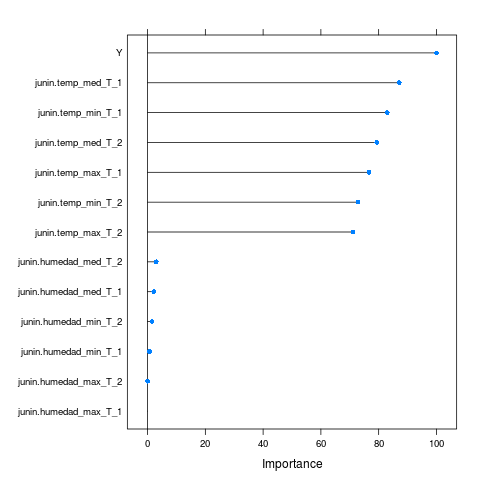

The table this chart was drawn from, first rows:
, Overall
junin.temp_max_T_2, 71.17
junin.humedad_max_T_2, 6.56920286919094e-05
junin.temp_med_T_2, 79.35
junin.humedad_med_T_2, 2.993
junin.temp_min_T_2, 72.87
junin.humedad_min_T_2, 1.561
junin.temp_max_T_1, 76.62
junin.humedad_max_T_1, 0
junin.temp_med_T_1, 87.12
junin.humedad_med_T_1, 2.148
junin.temp_min_T_1, 82.95
junin.humedad_min_T_1, 0.6519
Y, 100
